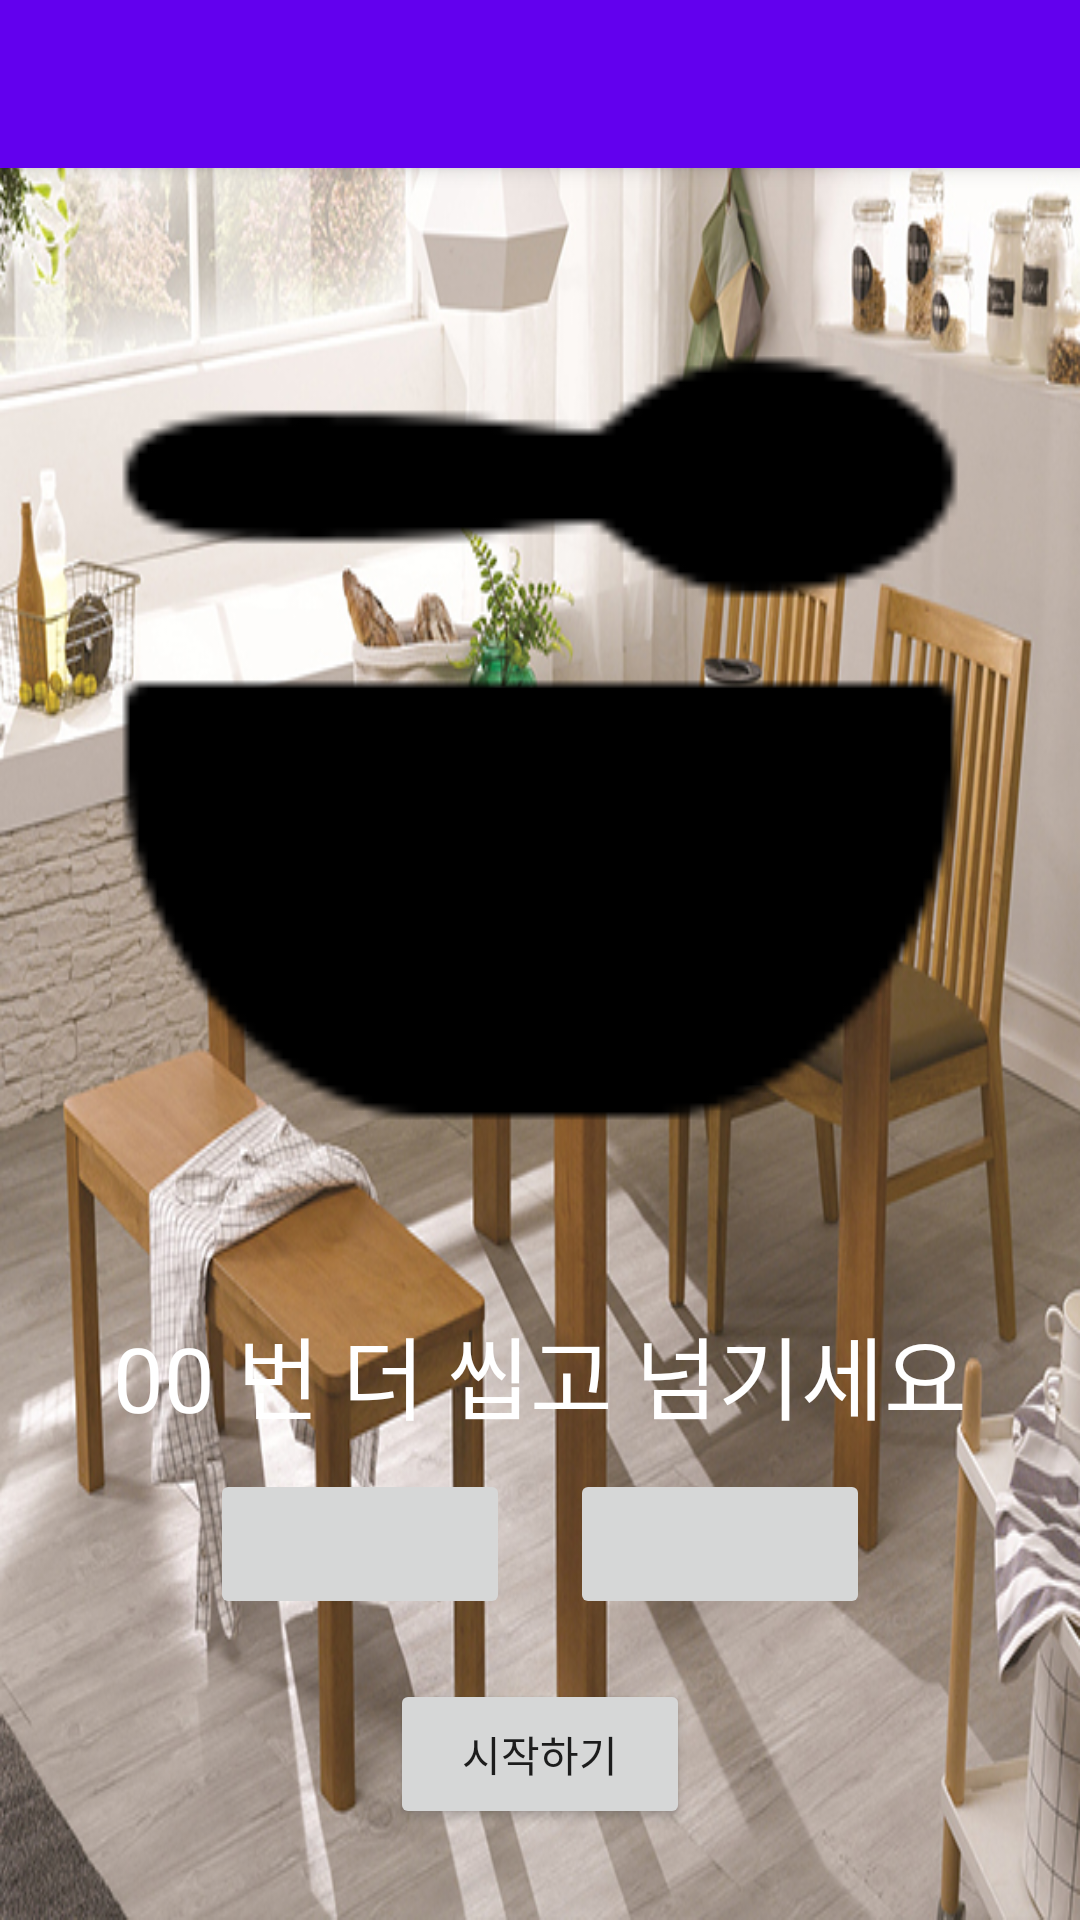

Layout XML and referenced resources for this Android screen:
<!-- AndroidManifest.xml: application theme Theme.Meal_Pedometer -->
<!-- res/layout/activity_main.xml -->
<?xml version="1.0" encoding="utf-8"?>
<LinearLayout xmlns:android="http://schemas.android.com/apk/res/android"
    xmlns:app="http://schemas.android.com/apk/res-auto"
    xmlns:tools="http://schemas.android.com/tools"
    android:layout_width="match_parent"
    android:layout_height="match_parent"
    android:orientation="vertical"
    android:background="@drawable/backg1"
    tools:context=".MainActivity">

    <include layout="@layout/maintoolbar"/>

    <ImageView
        xmlns:android = 'http://schemas.android.com/apk/res/android'
        android:id="@+id/image_spoon"
        android:layout_height="320dp"
        android:layout_width="match_parent"
        android:src="@drawable/spoon_100"
        android:layout_margin="30dp"
        />

    <TextView
        android:id="@+id/text_count"
        android:layout_width="match_parent"
        android:layout_height="wrap_content"
        android:gravity="center_horizontal"
        android:textSize="30dp"
        android:textColor="#FFFFFF"
        android:text="00 번 더 씹고 넘기세요">
    </TextView>

    <LinearLayout xmlns:android="http://schemas.android.com/apk/res/android"
        xmlns:app="http://schemas.android.com/apk/res-auto"
        xmlns:tools="http://schemas.android.com/tools"
        android:layout_width="match_parent"
        android:layout_height="wrap_content"
        android:gravity="center_horizontal"
        android:orientation="horizontal">

        <ImageButton
            android:id="@+id/btnup"
            android:layout_width="100dp"
            android:layout_height="50dp"
            android:src = "@drawable/icons_sort_up_48"
            android:layout_margin="10dp">
        </ImageButton>

        <ImageButton
            android:id="@+id/btndown"
            android:layout_width="100dp"
            android:layout_height="50dp"
            android:src = "@drawable/icons8_sort_down_48"
            android:layout_margin="10dp">
        </ImageButton>

    </LinearLayout>

    <Button
        android:id="@+id/btnstart"
        android:layout_width="100dp"
        android:layout_height="50dp"
        android:text="시작하기"
        android:layout_gravity="center_horizontal"
        android:layout_margin="10dp">
    </Button>


</LinearLayout>
<!-- res/layout/maintoolbar.xml (included above) -->
<?xml version="1.0" encoding="utf-8"?>
<androidx.appcompat.widget.Toolbar
    xmlns:android="http://schemas.android.com/apk/res/android"
    android:id="@+id/main_toolbar"
    android:layout_width="match_parent"
    android:layout_height="?attr/actionBarSize"
    android:background="?attr/colorPrimary"
    android:elevation="4dp"
    android:theme="@style/ThemeOverlay.AppCompat.ActionBar">
</androidx.appcompat.widget.Toolbar>
<!-- resources referenced by this layout -->
<resources>
  <!-- drawable backg1: jpg bitmap (drawable, 327562 bytes) -->
  <!-- drawable spoon_100: png bitmap (drawable, 1375 bytes) -->
  <style name="Theme.Meal_Pedometer" parent="Theme.MaterialComponents.DayNight.NoActionBar">
          
          <item name="colorPrimary">@color/purple_500</item>
          <item name="colorPrimaryVariant">@color/purple_700</item>
          <item name="colorOnPrimary">@color/white</item>
          
          <item name="colorSecondary">@color/teal_200</item>
          <item name="colorSecondaryVariant">@color/teal_700</item>
          <item name="colorOnSecondary">@color/black</item>
          
          <item name="android:statusBarColor" tools:targetApi="l">?attr/colorPrimaryVariant</item>
          
      </style>
  <!-- not gathered from this repository: default colours our renderer supplied (Android Studio template values) -->
  <color name="purple_500">#FF6200EE</color>
  <color name="purple_700">#FF3700B3</color>
  <color name="teal_200">#FF03DAC5</color>
  <color name="teal_700">#FF018786</color>
  <color name="black">#FF000000</color>
  <color name="white">#FFFFFFFF</color>
</resources>
